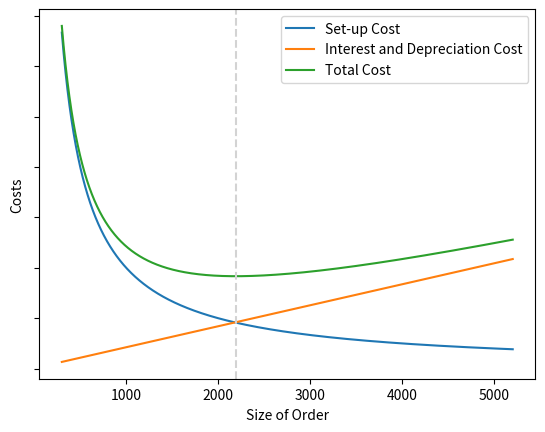

Source code (Python):
import matplotlib.pyplot as plt
import numpy as np

"""We create replicate the figure 1 in [H1990]_
that shows the trade-off in Harris EOQ model,
where an increase in the size of order results in a decrease in set-up costs,
but an increase in interest & depreciation cost.
"""

# Helper function


def eoq_harris_total_cost(x, y, r=10):
    r"""Economic order quantity model.
    This function computes the total costs of economic order quantity model,
    based on the model presented in [H1990]_

    For plotting convenience, the total cost here excludes the last :math:`c`,
    since it is assumed to be constant, as in Harris (1990).

    Parameters
    ----------
    x : array_like
        Core parameters of the model
    y : integer
        Order size
    r : float, optional
        Annual interest rate

    Returns
    -------
    t_setup : float
              Set-up cost
    t_interest : float
                 Interest and depreciation cost
    t : float
        Sum of `t_setup` and `t_interest`

    References
    ----------
    .. [H1990] Harris, F. W. (1990).
        How Many Parts to Make at Once.
        Operations Research, 38(6), 947–950.
    """

    m, s, c = x

    y_np = np.array(y)

    t = np.zeros(y.shape)
    t_setup = np.zeros(y.shape)
    t_setup = (1 / y_np) * s

    t_interest = np.zeros(y.shape)
    t_interest = 1 / (24 * r * m) * (y_np * c + s)

    t = t_setup + t_interest

    return (t_setup, t_interest, t)


# Data generation

y = np.arange(300, 5200, 1)

m = 1000
c = 0.1
s = 2

x = np.array([m, s, c])

t_setup, t_interest, t = eoq_harris_total_cost(x, y)

# Start plotting

plt.clf()
fig, ax = plt.subplots()

ax.plot(y, t_setup, label="Set-up Cost")
ax.plot(y, t_interest, label="Interest and Depreciation Cost")
ax.plot(y, t, label="Total Cost")
ax.axvline(2190, linestyle="--", color="lightgrey")

ax.axes.get_yaxis().set_ticklabels([])

ax.legend()

ax.set_xlabel("Size of Order")
ax.set_ylabel("Costs")

fig.savefig("fig-harris-tradeoff")
